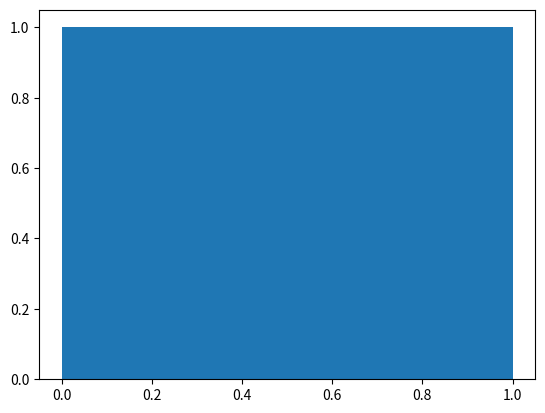

The script that saved this image:
import matplotlib
matplotlib.use("Agg")

import matplotlib.pyplot as plt

fig, ax = plt.subplots()
n, bins, _ = ax.hist(
    [0.25, 0.75, 10.0],
    bins=2,
    range=(0.0, 1.0),
    density=True,
)
print("RESULT=" + repr((n.tolist(), bins.tolist())))
